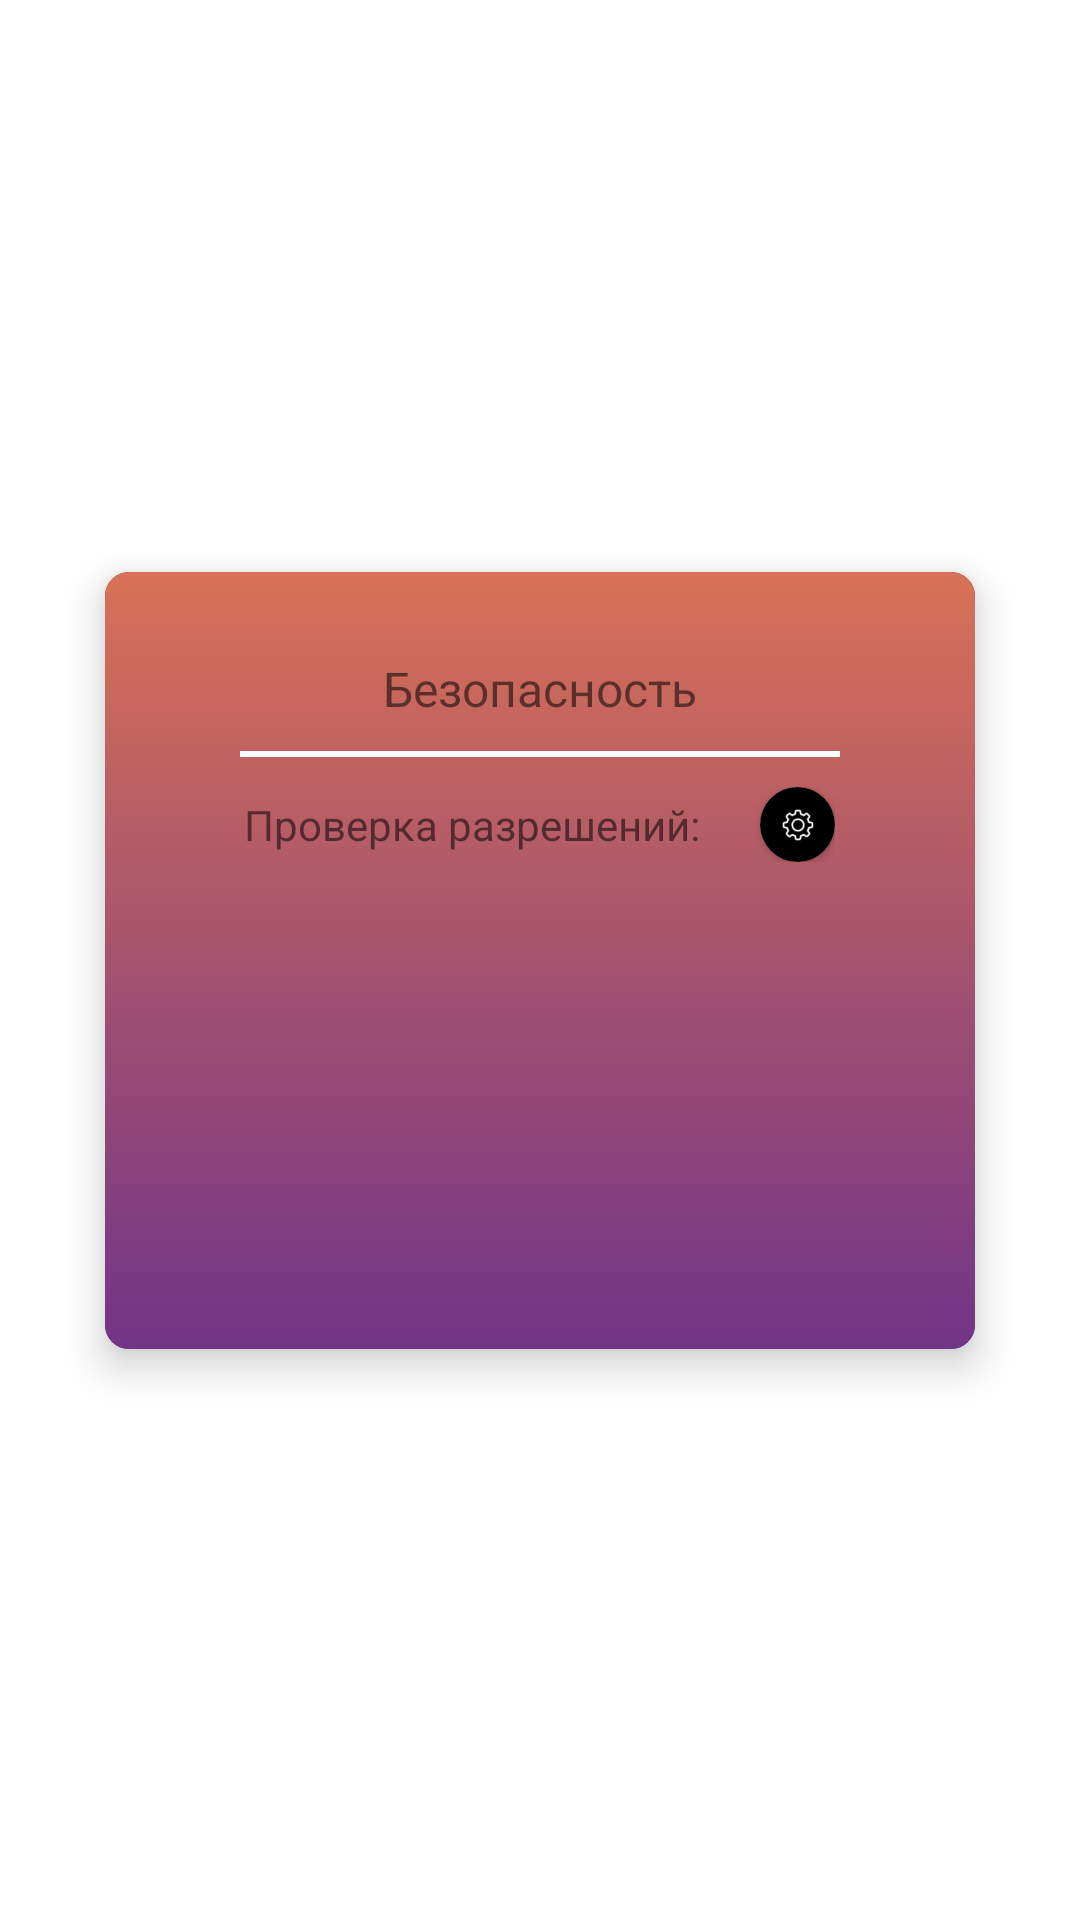

Here is an Android app screen rendered from its layout file. Give the layout XML and the strings, colors and styles it references.
<!-- AndroidManifest.xml: application theme Theme.Rostelecomsupport -->
<!-- res/layout/fragment_safety_dialog.xml -->
<?xml version="1.0" encoding="utf-8"?>
<androidx.constraintlayout.widget.ConstraintLayout xmlns:android="http://schemas.android.com/apk/res/android"
    xmlns:app="http://schemas.android.com/apk/res-auto"
    android:layout_width="match_parent"
    android:layout_height="match_parent">

    <androidx.cardview.widget.CardView
        android:id="@+id/cardView"
        android:layout_width="290dp"
        android:layout_height="259dp"
        android:layout_margin="8dp"


        android:layout_marginBottom="336dp"

        android:backgroundTint="@color/black"
        app:cardCornerRadius="8dp"

        app:cardElevation="8dp"
        app:layout_constraintBottom_toBottomOf="parent"
        app:layout_constraintEnd_toEndOf="parent"
        app:layout_constraintStart_toStartOf="parent"
        app:layout_constraintTop_toTopOf="parent"

        app:layout_gravity="center">

        <View
            android:layout_width="match_parent"
            android:layout_height="match_parent"
            android:background="@drawable/cardview_background_gradient" />


        <LinearLayout
            android:layout_width="match_parent"
            android:layout_height="match_parent"
            android:layout_marginTop="8dp"
            android:orientation="vertical">

            <LinearLayout
                android:layout_width="match_parent"
                android:layout_height="wrap_content"
                android:layout_marginLeft="20dp"
                android:layout_marginTop="20dp"
                android:layout_marginRight="20dp"
                android:gravity="center"
                android:orientation="horizontal">

                <TextView
                    android:id="@+id/textView9"
                    android:layout_width="wrap_content"
                    android:layout_height="wrap_content"
                    android:text="Безопасность"
                    android:textSize="16sp"
                    />
            </LinearLayout>

            <View
                android:layout_marginTop="10dp"
                android:layout_width="200dp"
                android:layout_height="2dp"
                android:background="@color/white"
                android:layout_gravity="center"
                />

            <LinearLayout
                android:id="@+id/status_LinearLayout"
                android:layout_width="wrap_content"
                android:layout_height="wrap_content"
                android:layout_marginLeft="20dp"
                android:layout_marginTop="10dp"
                android:layout_marginRight="20dp"
                android:orientation="horizontal"
                android:layout_gravity="center_horizontal"
                >

                <TextView
                    android:layout_gravity="center_vertical"
                    android:layout_width="wrap_content"
                    android:layout_height="wrap_content"
                    android:text="Проверка разрешений:" />

                <View
                    android:id="@+id/view"
                    android:layout_width="20dp"
                    android:layout_height="0dp"
                     />

                <androidx.cardview.widget.CardView
                    android:layout_height="wrap_content"
                    android:layout_width="wrap_content"
                    app:cardCornerRadius="100dp"
                    android:layout_gravity="center"
                    >
                    <ImageButton

                        android:id="@+id/permissionsBtn"
                        android:layout_width="25dp"
                        android:layout_height="25dp"

                        android:src="@mipmap/ic_settings_round" />
                </androidx.cardview.widget.CardView>

            </LinearLayout>

        </LinearLayout>

    </androidx.cardview.widget.CardView>
</androidx.constraintlayout.widget.ConstraintLayout>
<!-- resources referenced by this layout -->
<resources>
  <color name="black">#FF000000</color>
  <color name="white">#FFFFFFFF</color>
  <!-- drawable cardview_background_gradient (drawable) -->
  <?xml version="1.0" encoding="utf-8"?>
  <shape xmlns:android="http://schemas.android.com/apk/res/android">
  
      <gradient
          android:type="linear"
          android:angle="20"
          android:startColor="#D87155"
          android:endColor="#723488"
          android:centerY="1"
          android:centerX="0"
  
          />
  
  </shape>
  <!-- mipmap ic_settings_round: png bitmap (mipmap-hdpi, 2453 bytes) -->
  <style name="Theme.Rostelecomsupport" parent="Theme.MaterialComponents.DayNight.DarkActionBar">
          
          <item name="colorPrimary">@color/purple_500</item>
          <item name="colorPrimaryVariant">@color/purple_700</item>
          <item name="colorOnPrimary">@color/white</item>
          
          <item name="colorSecondary">@color/teal_200</item>
          <item name="colorSecondaryVariant">@color/teal_700</item>
          <item name="colorOnSecondary">@color/black</item>
          
          <item name="android:statusBarColor">?attr/colorPrimaryVariant</item>
          
      </style>
  <color name="purple_500">#FF6200EE</color>
  <color name="purple_700">#FF3700B3</color>
  <color name="teal_200">#FF03DAC5</color>
  <color name="teal_700">#FF018786</color>
</resources>
